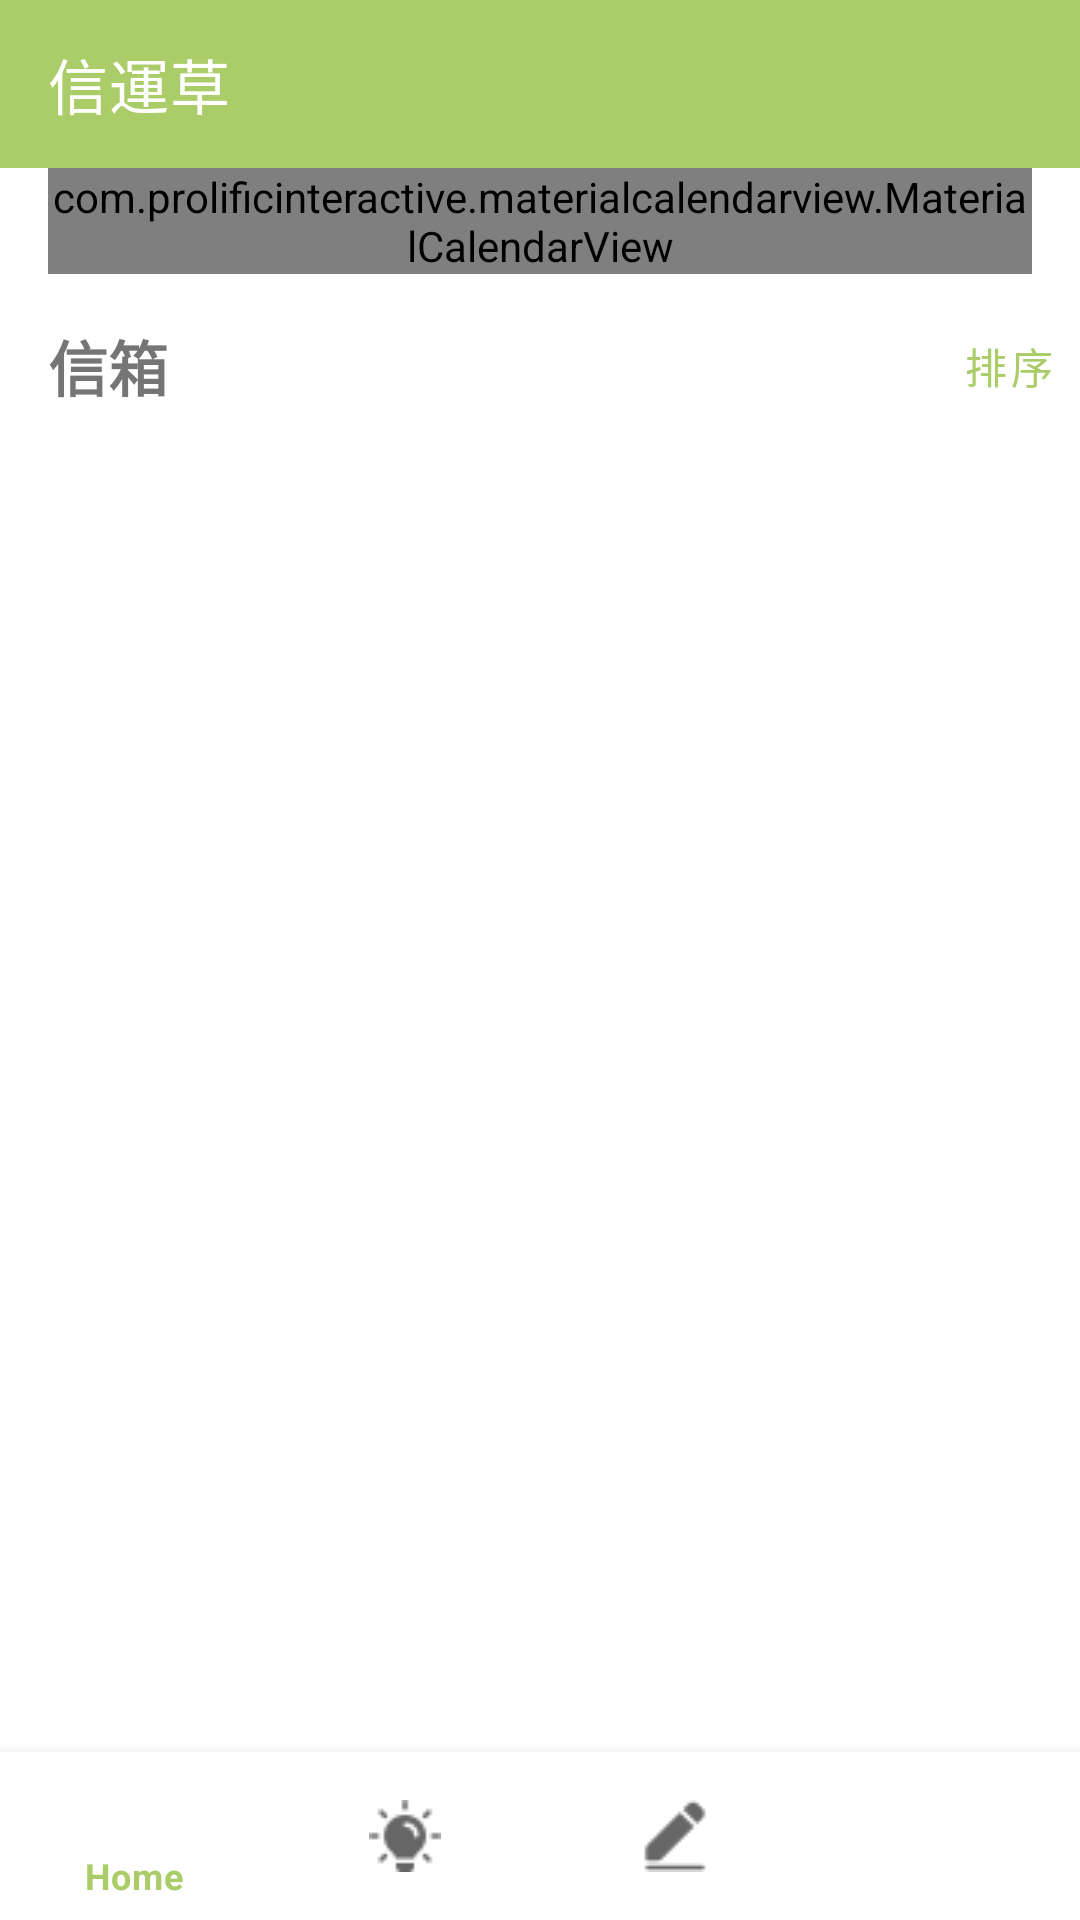

Layout XML and referenced resources for this Android screen:
<!-- AndroidManifest.xml: application theme Theme.FutureMeMailApp -->
<!-- res/layout/activity_overview.xml -->
<?xml version="1.0" encoding="utf-8"?>
<androidx.constraintlayout.widget.ConstraintLayout xmlns:android="http://schemas.android.com/apk/res/android"
    xmlns:app="http://schemas.android.com/apk/res-auto"
    xmlns:tools="http://schemas.android.com/tools"
    android:id="@+id/main"
    android:layout_width="match_parent"
    android:layout_height="match_parent"
    tools:context=".OverviewActivity">

    
    <com.google.android.material.appbar.MaterialToolbar
        android:id="@+id/toolbar_overview"
        android:layout_width="0dp"
        android:layout_height="wrap_content"
        android:background="?attr/colorPrimary"
        app:title="信運草"
        app:titleTextColor="?attr/colorOnPrimary"
        app:layout_constraintEnd_toEndOf="parent"
        app:layout_constraintStart_toStartOf="parent"
        app:layout_constraintTop_toTopOf="parent" />

    
    <androidx.core.widget.NestedScrollView
        android:layout_width="0dp"
        android:layout_height="0dp"
        app:layout_constraintTop_toBottomOf="@id/toolbar_overview"
        app:layout_constraintBottom_toTopOf="@id/bottomNavigationView"
        app:layout_constraintStart_toStartOf="parent"
        app:layout_constraintEnd_toEndOf="parent">

        
        <androidx.constraintlayout.widget.ConstraintLayout
            android:layout_width="match_parent"
            android:layout_height="wrap_content">

            
            <com.prolificinteractive.materialcalendarview.MaterialCalendarView
                android:id="@+id/calendarView"
                android:layout_width="0dp"
                android:layout_height="wrap_content"
                android:layout_marginStart="16dp"
                android:layout_marginEnd="16dp"
                app:mcv_selectionColor="@color/green_200"
                app:mcv_showOtherDates="all"
                app:layout_constraintEnd_toEndOf="parent"
                app:layout_constraintStart_toStartOf="parent"
                app:layout_constraintTop_toTopOf="parent"
                tools:ignore="MissingClass" />

            
            <TextView
                android:id="@+id/textView"
                android:layout_width="wrap_content"
                android:layout_height="wrap_content"
                android:layout_marginStart="16dp"
                android:layout_marginTop="16dp"
                android:text="信箱"
                android:textSize="20sp"
                android:textStyle="bold"
                app:layout_constraintStart_toStartOf="parent"
                app:layout_constraintTop_toBottomOf="@id/calendarView" />

            
            <Button
                android:id="@+id/btnSort"
                style="@style/Widget.MaterialComponents.Button.TextButton"
                android:layout_width="wrap_content"
                android:layout_height="wrap_content"
                android:minHeight="48dp"
                android:minWidth="48dp"
                android:text="排序"
                app:layout_constraintBottom_toBottomOf="@+id/textView"
                app:layout_constraintEnd_toEndOf="parent"
                app:layout_constraintTop_toTopOf="@+id/textView" />

            
            <androidx.recyclerview.widget.RecyclerView
                android:id="@+id/lettersRecyclerView"
                android:layout_width="0dp"
                android:layout_height="wrap_content"
                android:layout_marginTop="8dp"
                android:nestedScrollingEnabled="false"
                app:layout_constraintBottom_toBottomOf="parent"
                app:layout_constraintEnd_toEndOf="parent"
                app:layout_constraintStart_toStartOf="parent"
                app:layout_constraintTop_toBottomOf="@+id/textView"
                tools:itemCount="5"
                tools:listitem="@layout/letter_item" />

            
            <ProgressBar
                android:id="@+id/progressBar"
                style="?android:attr/progressBarStyle"
                android:layout_width="wrap_content"
                android:layout_height="wrap_content"
                android:visibility="gone"
                app:layout_constraintBottom_toBottomOf="parent"
                app:layout_constraintEnd_toEndOf="parent"
                app:layout_constraintStart_toStartOf="parent"
                app:layout_constraintTop_toBottomOf="@+id/textView"
                tools:visibility="visible" />

            
            <TextView
                android:id="@+id/emptyView"
                android:layout_width="wrap_content"
                android:layout_height="wrap_content"
                android:text="目前沒有已到期的信件"
                android:visibility="gone"
                app:layout_constraintBottom_toBottomOf="parent"
                app:layout_constraintEnd_toEndOf="parent"
                app:layout_constraintStart_toStartOf="parent"
                app:layout_constraintTop_toBottomOf="@+id/textView"
                tools:visibility="gone" />

        </androidx.constraintlayout.widget.ConstraintLayout>

    </androidx.core.widget.NestedScrollView>

    
    <com.google.android.material.bottomnavigation.BottomNavigationView
        android:id="@+id/bottomNavigationView"
        android:layout_width="match_parent"
        android:layout_height="wrap_content"
        app:layout_constraintBottom_toBottomOf="parent"
        app:layout_constraintEnd_toEndOf="parent"
        app:layout_constraintStart_toStartOf="parent"
        app:menu="@menu/bottom_nav_menu" />

</androidx.constraintlayout.widget.ConstraintLayout>
<!-- res/layout/letter_item.xml (included above) -->
<?xml version="1.0" encoding="utf-8"?>
<androidx.constraintlayout.widget.ConstraintLayout xmlns:android="http://schemas.android.com/apk/res/android"
    xmlns:app="http://schemas.android.com/apk/res-auto"
    xmlns:tools="http://schemas.android.com/tools"
    android:layout_width="match_parent"
    android:layout_height="wrap_content"
    android:padding="16dp">

    
    <ImageView
        android:id="@+id/unreadDotImageView"
        android:layout_width="wrap_content"
        android:layout_height="wrap_content"
        android:layout_marginEnd="8dp"
        android:src="@drawable/unread_dot"
        android:visibility="invisible"
        app:layout_constraintBottom_toBottomOf="@+id/letterSubjectTextView"
        app:layout_constraintStart_toStartOf="parent"
        app:layout_constraintTop_toTopOf="@+id/letterSubjectTextView"
        tools:visibility="visible" />

    
    <TextView
        android:id="@+id/letterSubjectTextView"
        android:layout_width="0dp"
        android:layout_height="wrap_content"
        android:textSize="18sp"
        android:textStyle="bold"
        app:layout_constraintEnd_toStartOf="@+id/deliveryDateTextView"
        app:layout_constraintStart_toEndOf="@id/unreadDotImageView"
        app:layout_constraintTop_toTopOf="parent"
        tools:text="給十年後自己的信" />

    
    <TextView
        android:id="@+id/writeDateTextView"
        android:layout_width="wrap_content"
        android:layout_height="wrap_content"
        android:layout_marginTop="4dp"
        android:textColor="@android:color/darker_gray"
        android:textSize="14sp"
        app:layout_constraintStart_toStartOf="@+id/letterSubjectTextView"
        app:layout_constraintTop_toBottomOf="@+id/letterSubjectTextView"
        tools:text="寫於: 2024-05-20" />

    
    <TextView
        android:id="@+id/deliveryDateTextView"
        android:layout_width="wrap_content"
        android:layout_height="wrap_content"
        android:textColor="@android:color/holo_green_dark"
        android:textSize="14sp"
        app:layout_constraintEnd_toEndOf="parent"
        app:layout_constraintTop_toTopOf="parent"
        tools:text="寄送: 2034-12-25" />

</androidx.constraintlayout.widget.ConstraintLayout>
<!-- resources referenced by this layout -->
<resources>
  <color name="green_200">#ABCD69</color>
  <!-- drawable unread_dot (drawable) -->
  <?xml version="1.0" encoding="utf-8"?>
  <shape xmlns:android="http://schemas.android.com/apk/res/android"
      android:shape="oval">
      <solid android:color="@color/green_200"/>
      <size android:width="8dp" android:height="8dp"/>
  </shape>
  <style name="Theme.FutureMeMailApp" parent="Theme.MaterialComponents.DayNight.NoActionBar">
  
          
          <item name="colorPrimary">@color/green_200</item>
          <item name="colorPrimaryVariant">@color/green_700</item>
          <item name="colorOnPrimary">@color/white</item>
  
          
          <item name="colorSecondary">@color/teal_200</item>
          <item name="colorSecondaryVariant">@color/teal_700</item>
          <item name="colorOnSecondary">@color/black</item>
  
          
          <item name="android:statusBarColor" tools:targetApi="l">?attr/colorPrimaryVariant</item>
  
      </style>
  <color name="green_700">#0F502F</color>
  <color name="white">#FFFFFFFF</color>
  <color name="teal_200">#FF03DAC5</color>
  <color name="teal_700">#FF018786</color>
  <color name="black">#FF000000</color>
</resources>
